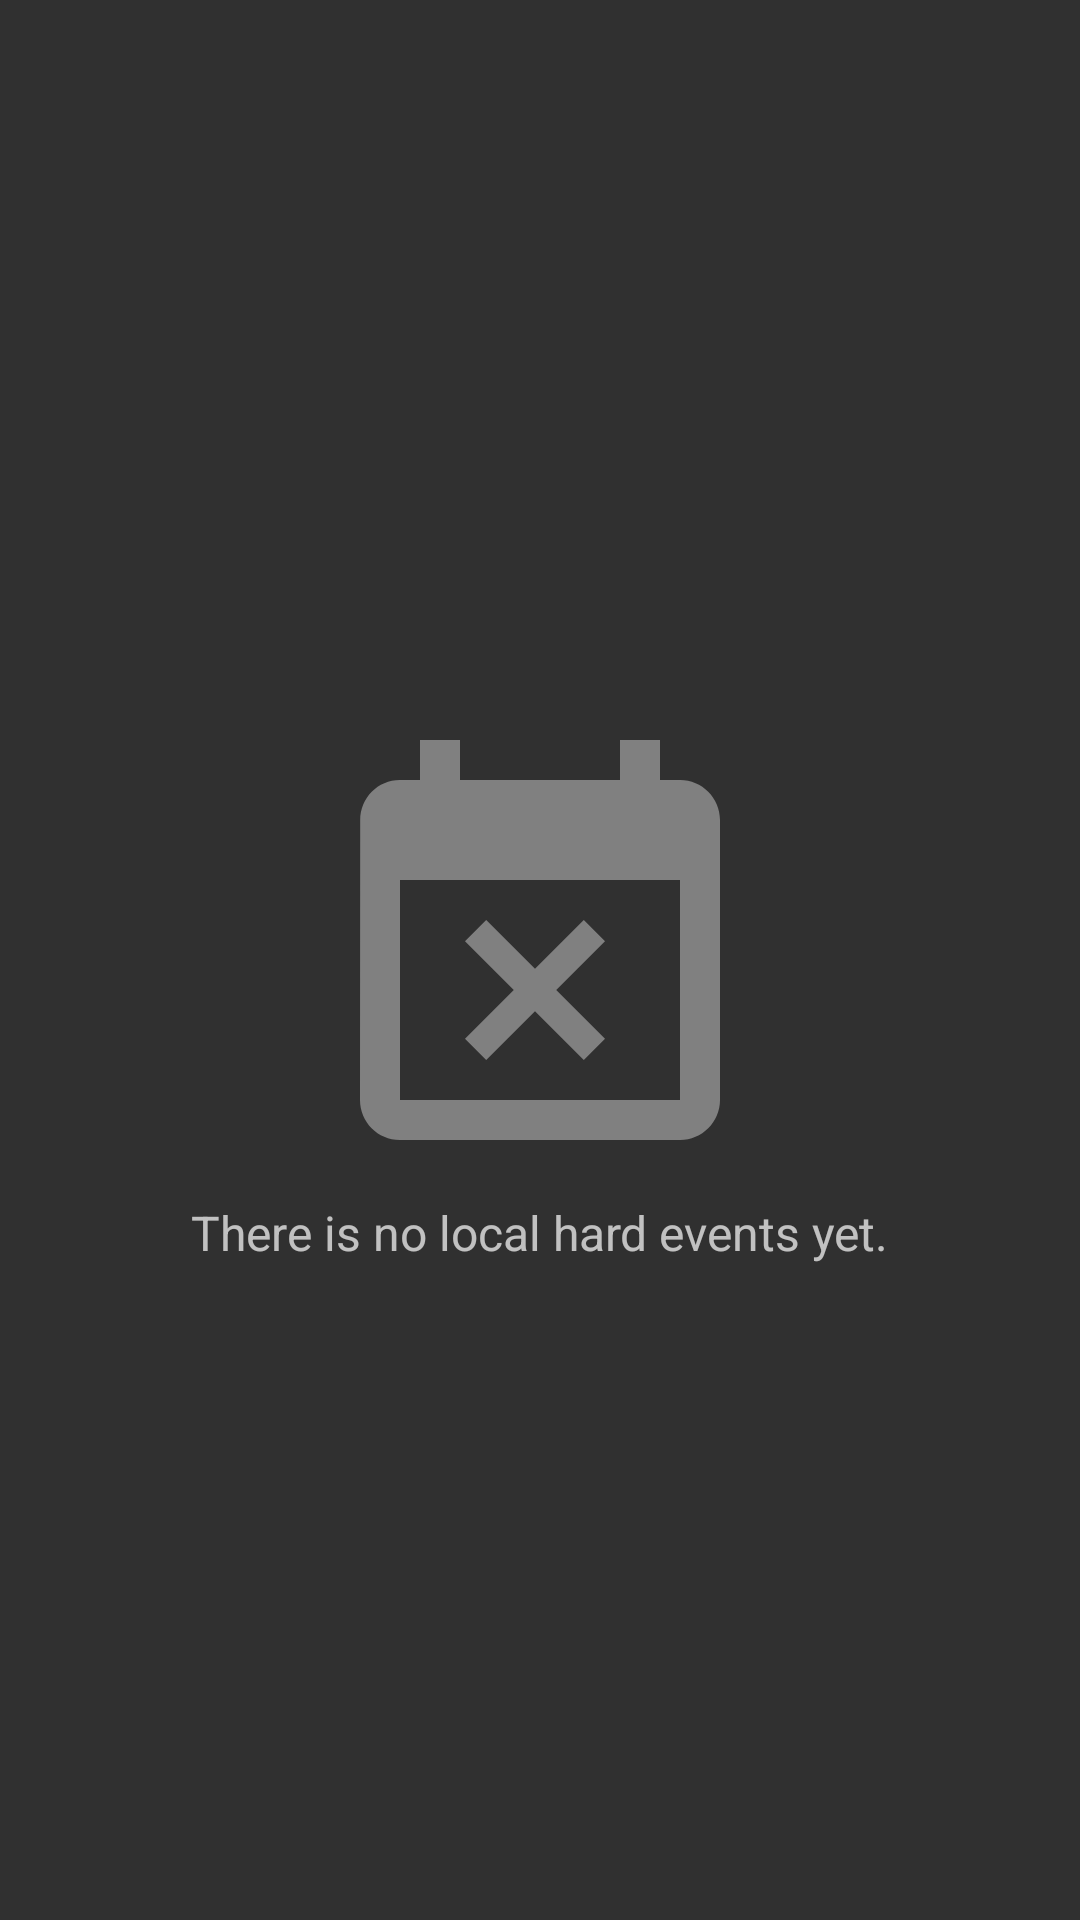

Here is an Android app screen rendered from its layout file. Give the layout XML and the strings, colors and styles it references.
<!-- AndroidManifest.xml: application theme AppTheme -->
<!-- res/layout/fragment_events.xml -->
<?xml version="1.0" encoding="utf-8"?>
<android.support.constraint.ConstraintLayout xmlns:android="http://schemas.android.com/apk/res/android"
    xmlns:tools="http://schemas.android.com/tools"
    android:layout_width="match_parent"
    android:layout_height="match_parent"
    xmlns:app="http://schemas.android.com/apk/res-auto"
    tools:context=".EventsFragment">

    
    <ImageView
        android:id="@+id/imgNoEvent"
        android:layout_width="0dp"
        android:layout_height="0dp"
        android:scaleType="centerCrop"
        app:layout_constraintDimensionRatio="H,1:1"
        android:background="@drawable/ic_event_busy_black_24dp"
        app:layout_constraintTop_toTopOf="parent"
        app:layout_constraintBottom_toBottomOf="parent"
        app:layout_constraintStart_toStartOf="parent"
        app:layout_constraintEnd_toEndOf="parent"
        android:layout_margin="100dp"/>

    <TextView
        android:layout_width="wrap_content"
        android:layout_height="wrap_content"
        android:text="There is no local hard events yet."
        android:textSize="16sp"
        app:layout_constraintTop_toBottomOf="@+id/imgNoEvent"
        app:layout_constraintStart_toStartOf="parent"
        app:layout_constraintEnd_toEndOf="parent"/>

</android.support.constraint.ConstraintLayout>
<!-- resources referenced by this layout -->
<resources>
  <!-- drawable ic_event_busy_black_24dp (drawable) -->
  <vector android:height="24dp" android:tint="#808080"
      android:viewportHeight="24.0" android:viewportWidth="24.0"
      android:width="24dp" xmlns:android="http://schemas.android.com/apk/res/android">
      <path android:fillColor="#FF000000" android:pathData="M9.31,17l2.44,-2.44L14.19,17l1.06,-1.06 -2.44,-2.44 2.44,-2.44L14.19,10l-2.44,2.44L9.31,10l-1.06,1.06 2.44,2.44 -2.44,2.44L9.31,17zM19,3h-1L18,1h-2v2L8,3L8,1L6,1v2L5,3c-1.11,0 -1.99,0.9 -1.99,2L3,19c0,1.1 0.89,2 2,2h14c1.1,0 2,-0.9 2,-2L21,5c0,-1.1 -0.9,-2 -2,-2zM19,19L5,19L5,8h14v11z"/>
  </vector>
  <style name="AppTheme" parent="Theme.AppCompat.NoActionBar">
          
          <item name="colorPrimary">@color/colorPrimary</item>
          <item name="colorPrimaryDark">@color/colorPrimaryDark</item>
          <item name="colorAccent">@color/colorAccent</item>
      </style>
  <color name="colorPrimary">#ff6d00</color>
  <color name="colorPrimaryDark">#c43c00</color>
  <color name="colorAccent">#f12711</color>
</resources>
